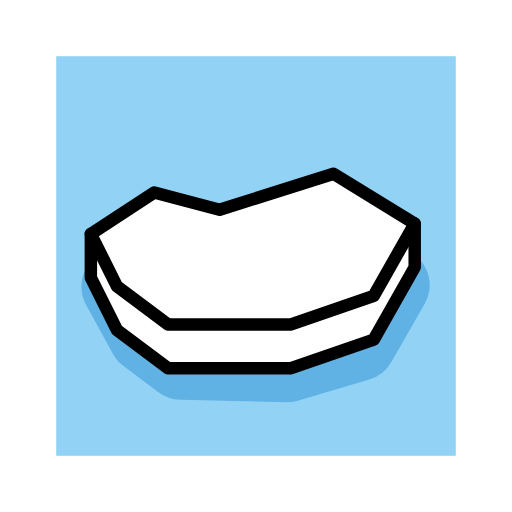
t = 0.00 s
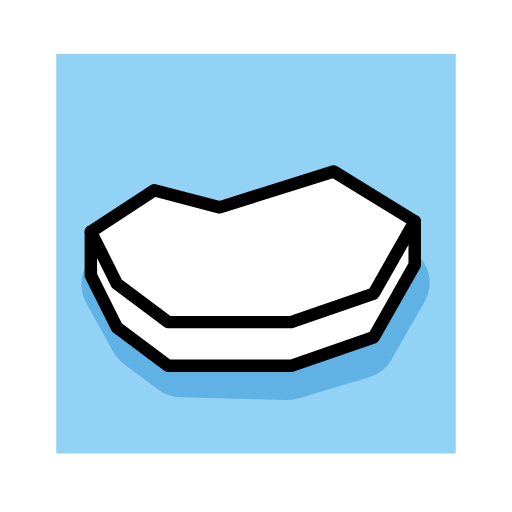
t = 0.48 s
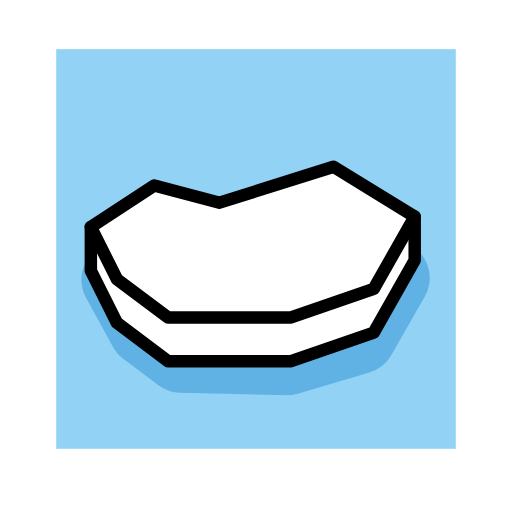
t = 1.43 s
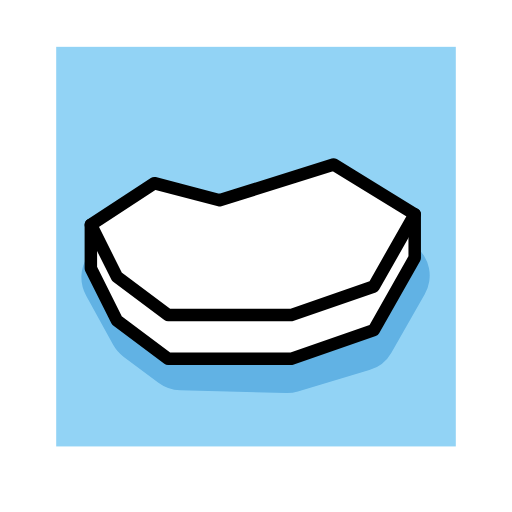
t = 1.90 s
t = 2.38 s: frame unchanged from t = 1.43 s, image omitted
t = 3.33 s: frame unchanged from t = 0.48 s, image omitted

The animated SVG that drew these frames (rendered in a browser with its animation timeline set to each time). Animation: 1 SMIL element (animateTransform=1); one cycle of 3.80 s, repeats indefinitely.

<?xml version='1.0' encoding='utf-8'?>
<svg xmlns="http://www.w3.org/2000/svg" id="emoji" viewBox="-5 -5 82 82" width="200" height="200" role="img">
  <title>OpenMoji: floating ice</title><g><g id="color">
    <rect x="4" y="4" width="64" height="64" fill="#92d3f5" />
    <path fill="#61b2e4" d="M9.5508,36.7741l-.5426.8373a6.0547,6.0547,0,0,0-.2276,6.2048l4.3152,7.8676a6.0545,6.0545,0,0,0,1.68,1.9353L20.37,57.8069a6.0555,6.0555,0,0,0,3.4784,1.2059l16.9841.4217a6.0541,6.0541,0,0,0,1.8789-.25l11.4443-3.4089a6.055,6.055,0,0,0,3.5273-2.7967l5.3387-9.3336a6.055,6.055,0,0,0-1.6049-7.8367h0" />
    <polygon fill="#fff" points="19.705 25.833 9.551 32.48 13.726 40.833 21.917 46.965 41.627 46.965 54.854 42.387 61.417 30.808 48.417 22.833 30.167 28.583 19.705 25.833" />
    <polyline fill="#fff" points="9.551 32.48 9.551 39.48 13.726 47.833 21.917 53.965 41.627 53.965 54.854 49.387 61.417 37.808 61.417 30.808" />
    <polyline fill="#fff" points="32.917 53.965 34.042 50.958 32.542 49.583 33.604 46.965" />
    <path fill="#fff" d="M30.1667,28.5833l4.1874,5.3125-3.1874,3.6875,1.0937,3.25-1.7813,2.125a32.0259,32.0259,0,0,0,1.125,4.0065" />
  </g>
  <g id="line">
    <polygon fill="none" stroke="#000" stroke-linecap="round" stroke-linejoin="round" stroke-width="2" points="19.705 25.833 9.551 32.48 13.726 40.833 21.917 46.965 41.627 46.965 54.854 42.387 61.417 30.808 48.417 22.833 30.167 28.583 19.705 25.833" />
    <polyline fill="none" stroke="#000" stroke-linecap="round" stroke-linejoin="round" stroke-width="2" points="9.551 32.48 9.551 39.48 13.726 47.833 21.917 53.965 41.627 53.965 54.854 49.387 61.417 37.808 61.417 30.808" />
  </g>
<animateTransform attributeName="transform" type="translate" values="0 0;0 -1.5;0 0" dur="3.8s" repeatCount="indefinite" /></g></svg>
